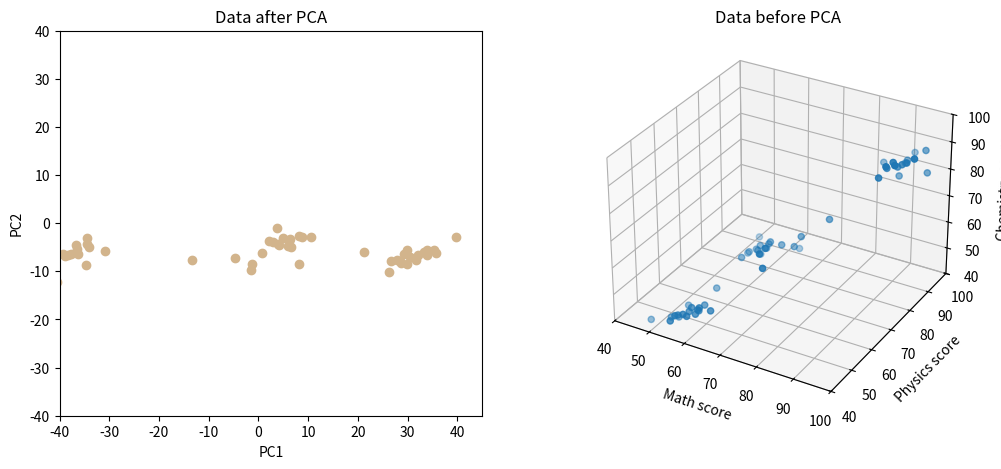

Source code (Python):

from numpy import random
import numpy as np
import matplotlib.pyplot as plt
import scipy.stats as sc
from scipy.stats import norm, binom
from mpl_toolkits.mplot3d import Axes3D

radian_in_degrees = 180/np.pi



def vector_angle(v1, v2):
    return radian_in_degrees*np.arccos(np.dot(v1, v2) / (np.linalg.norm(v1) * np.linalg.norm(v2)))




def dotproduct(v1, v2):
    return np.dot(v1, v2)



def etothex(x):
    return np.e**x



def sigmoid(x):
    return 1/(1+(np.e**(-x)))



def naturallog(x):
    return np.log(x)



def plott(function):
    x = np.linspace(-10,10,100)
    y = function(x)
    plt.plot(x,y)



def make_grid(axis, limit=4, step =1, color='gray'):
    for x in np.arange(-limit, limit + step, step):
        axis.plot([x,x],[limit,-limit], color=color, lw=1)
    for y in np.arange(-limit, limit + step, step):
        axis.plot([limit, -limit],[y,y], color=color, lw=1)



def make_transformed_grid(axis, A, limit = 4, step = 1, color = 'skyblue'):
    xs = np.arange(-limit, limit + step, step)
    ys = np.arange(-limit, limit + step, step)

    for x in xs:
        points = np.array([[x, x], [-limit, limit]])
        transformed = A @ points
        axis.plot(transformed[0], transformed[1], color=color, lw=1)
    for y in ys:
        points = np.array([[-limit, limit], [y,y]])
        transformed = A @ points
        axis.plot(transformed[0], transformed[1], color=color, lw=1)



def gradient_descent(function, derivative, lr= 0.01, maxiter=100):
    point = random.randint(100)

    for _ in range(maxiter):
        point -= derivative(point)*lr


    return point





def covarience(dataset):

    return (dataset.T@dataset)/(dataset.shape[0]-1)



def plotdataset(axis, dataset, color='red'):
    transdataset = dataset.T
    if dataset.ndim != 1:
        for i in range(transdataset.shape[1]):
            axis.scatter(transdataset[0,i], transdataset[1,i], color=color)







def rotationmatrix(angle):

    return np.array([[np.cos(angle), -np.sin(angle)],
                    [np.sin(angle), np.cos(angle)]  ])


def LEAST_SQUARES(dataset, expected_y):



    return np.linalg.inv((dataset.T @ dataset)) @ (dataset.T @ expected_y)
    
   

def EIGEN_DECOMPOSITION(dataset):
    return np.linalg.eig(dataset)

def CENTER_DATA(dataset):
    center = dataset - np.mean(dataset)
    return center


def PCA(dataset, top_k):
    original_dataset = dataset
    
    centered_data = CENTER_DATA(dataset)

    covarience_matrix = centered_data.T @ centered_data

    eigenvalues, eigenvectors = EIGEN_DECOMPOSITION(covarience_matrix)

    accuracy = np.array([(eigenvalues/np.sum(eigenvalues))*100])

    sorted_indices = np.flip(np.argsort(eigenvalues))
    
    V_sorted = eigenvectors[: , sorted_indices]

    top_V = V_sorted[:, :top_k]

    PCA_data = centered_data @ top_V
    

    

    return accuracy, PCA_data


# Dataset for PCA
dataset = np.array([[ 92.48357077,  88.30867849,  86.23844269],
       [ 97.61514928,  91.82923378,  82.89606407],
       [ 93.65846698,  88.43511652,  87.21326209],
       [ 96.01115012,  93.96147421,  89.19275092],
       [ 95.38509033,  89.06121434,  88.89882453],
       [ 93.11238843,  93.92730204,  87.46349436],
       [ 91.85438137,  85.67996842,  87.3532042 ],
       [ 91.76848411,  88.35393253,  81.83391593],
       [ 88.69856864,  83.47682618,  83.04760759],
       [ 87.35260228,  88.65846698,  85.04314312],
       [ 89.34402995,  86.46818939,  84.92227347],
       [ 90.12282368,  84.43093215,  87.04754805],
       [ 92.49598977,  91.20529907,  86.11249398],
       [ 91.44265326,  88.08981276,  85.15335103],
       [ 90.93778835,  86.59194527,  87.56420467],
       [ 74.42806413,  70.18460798,  60.17554426],
       [ 66.82923378,  64.50486315,  58.95678781],
       [ 68.43511652,  61.21326209,  61.89776207],
       [ 63.96147421,  63.19275092,  59.12341847],
       [ 69.06121434,  62.89882453,  63.11438873],
       [ 73.92730204,  68.46349436,  61.86744391],
       [ 65.67996842,  64.3532042 ,  60.45794302],
       [ 68.35393253,  65.83391593,  62.49842278],
       [ 63.47682618,  61.04760759,  58.73241968],
       [ 68.65846698,  66.04314312,  63.21326209],
       [ 66.46818939,  64.92227347,  61.73259832],
       [ 64.43093215,  63.04754805,  59.89523143],
       [ 71.20529907,  67.11249398,  62.38452013],
       [ 68.08981276,  65.15335103,  61.22349845],
       [ 66.59194527,  63.56420467,  60.94835761],
       [ 52.42806413,  46.18460798,  42.17554426],
       [ 56.82923378,  48.50486315,  45.95678781],
       [ 58.43511652,  49.21326209,  44.89776207],
       [ 53.96147421,  47.19275092,  42.12341847],
       [ 59.06121434,  50.89882453,  46.11438873],
       [ 53.92730204,  45.46349436,  43.86744391],
       [ 55.67996842,  46.3532042 ,  44.45794302],
       [ 58.35393253,  48.83391593,  45.49842278],
       [ 53.47682618,  44.04760759,  42.73241968],
       [ 58.65846698,  49.04314312,  46.21326209],
       [ 56.46818939,  47.92227347,  44.73259832],
       [ 54.43093215,  46.04754805,  43.89523143],
       [ 61.20529907,  50.11249398,  45.38452013],
       [ 58.08981276,  48.15335103,  44.22349845],
       [ 56.59194527,  46.56420467,  43.94835761],
       [ 92.0,  91.0,  85.0],  # possible high outlier
       [48.0,  44.0,  41.0],   # possible low outlier
       [65.0,  67.0,  63.0],
       [70.0,  60.0,  58.0],
       [55.0,  50.0,  45.0],
       [60.0,  55.0,  50.0],
       [75.0,  70.0,  65.0],
       [80.0,  75.0,  70.0]])    


# Accuracy of principal components / data points after PCA
accuracy, points = PCA(dataset,2)


fig = plt.figure(figsize=(12,5))
fig.set_label('PCA')

ax_3d = fig.add_subplot(1, 2, 2, projection='3d')
ax_2d = fig.add_subplot(1, 2, 1)


ax_3d.set_xlim(40,100)
ax_3d.set_ylim(40,100)
ax_3d.set_zlim(40,100)
ax_3d.scatter(dataset[:, 0], dataset[:,1], dataset[:,2])
ax_3d.set_title('Data before PCA')

ax_3d.set_xlabel('Math score')
ax_3d.set_ylabel('Physics score')
ax_3d.set_zlabel('Chemistry score')


ax_2d.set_xlim(-40, 45)
ax_2d.set_xlabel('PC1')
ax_2d.set_ylim(-40, 40)
ax_2d.set_ylabel('PC2')
#ax_2d.axvline(color ='gray', alpha = 0.5)
#ax_2d.axhline(color ='gray', alpha = 0.5)
ax_2d.scatter(points[:, 0], points[:, 1], color = 'tan')
ax_2d.set_title('Data after PCA')



data = np.array([[0,5,2],[8,7,9],[4,5,3]])


print(LEAST_SQUARES(data , np.array([[12],[4],[4]])))






plt.show()

